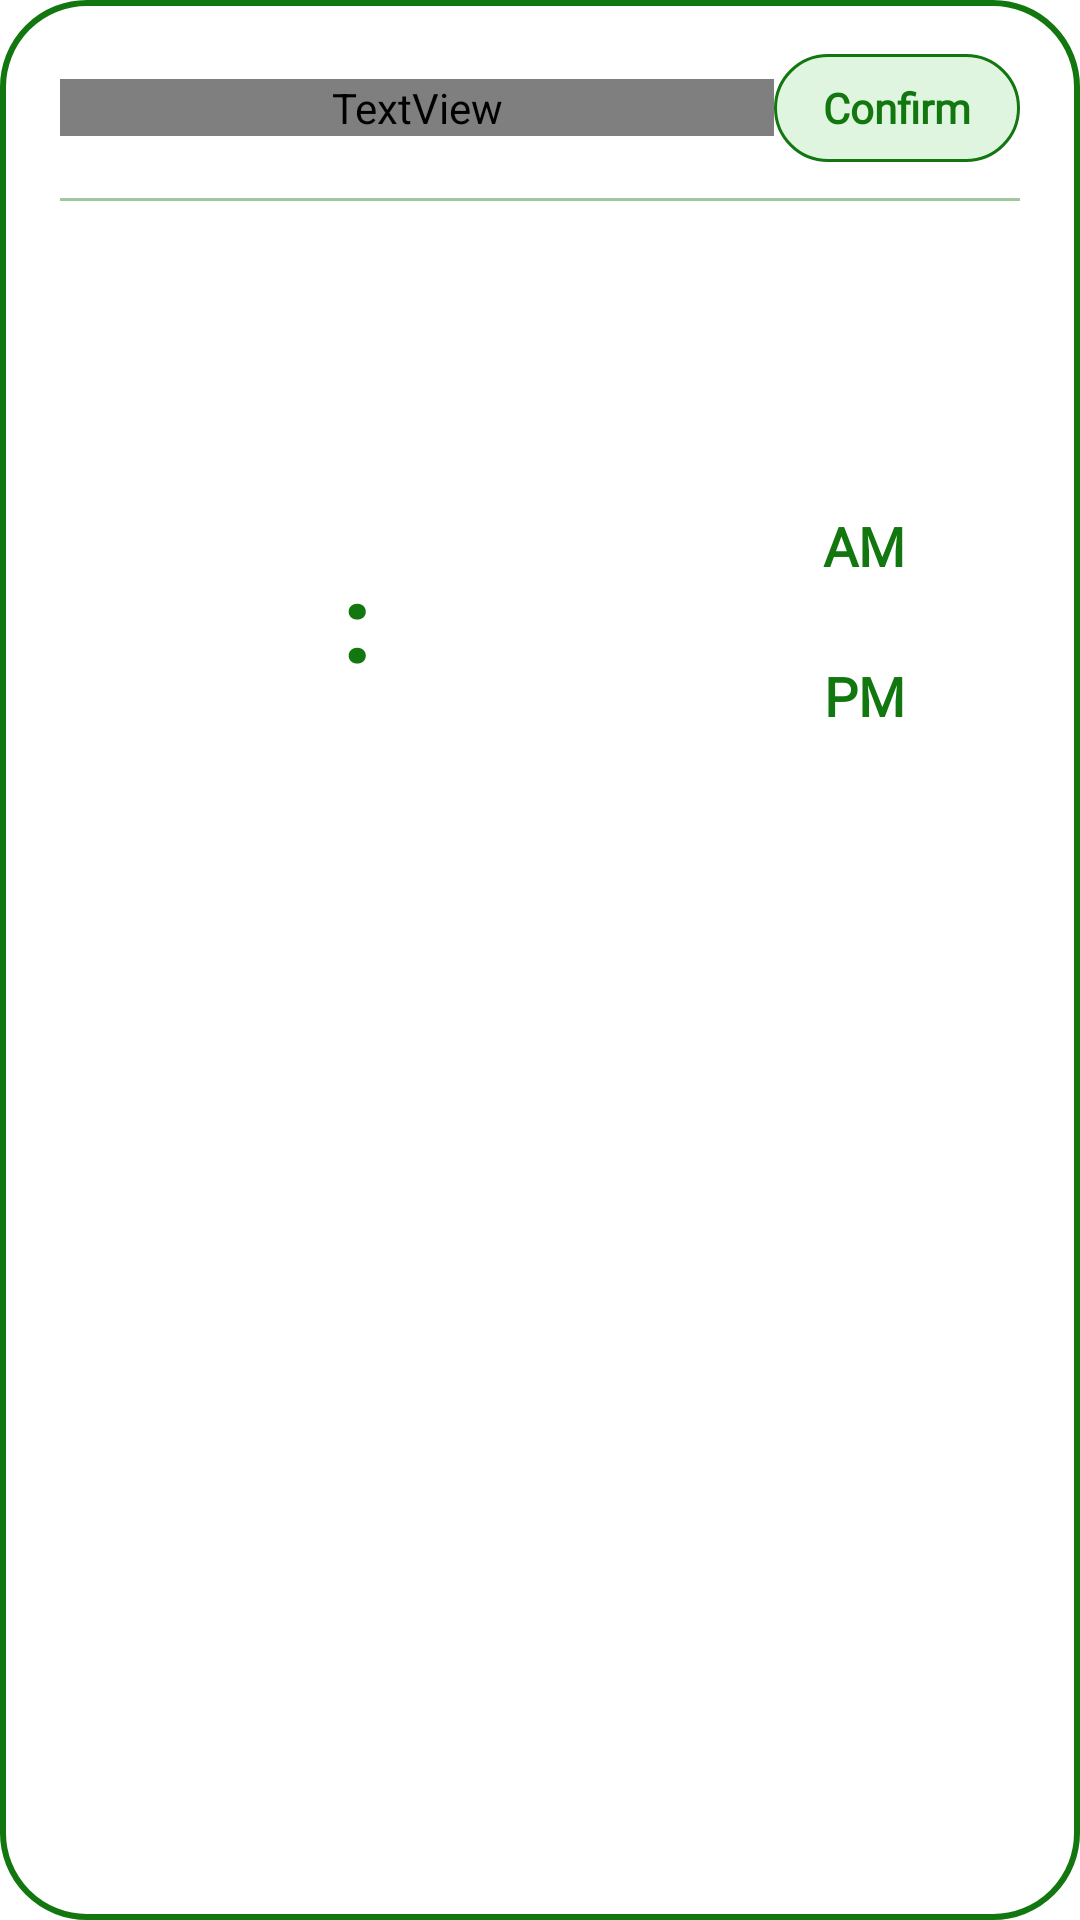

Layout XML and referenced resources for this Android screen:
<!-- AndroidManifest.xml: application theme Theme.FreshGuide -->
<!-- res/layout/dialog_time_picker_custom.xml -->
<?xml version="1.0" encoding="utf-8"?>
<LinearLayout xmlns:android="http://schemas.android.com/apk/res/android"
    android:id="@+id/time_picker_root"
    android:layout_width="match_parent"
    android:layout_height="wrap_content"
    android:orientation="vertical"
    android:paddingStart="20dp"
    android:paddingTop="18dp"
    android:paddingEnd="20dp"
    android:paddingBottom="24dp"
    android:background="@drawable/bg_time_picker_modal">

    <LinearLayout
        android:layout_width="match_parent"
        android:layout_height="wrap_content"
        android:gravity="center_vertical"
        android:orientation="horizontal">

        <TextView
            android:id="@+id/tv_time_picker_title"
            android:layout_width="0dp"
            android:layout_height="wrap_content"
            android:layout_weight="1"
            android:fontFamily="@f  ont/inter_medium"
            android:text="Select a Time"
            android:textColor="@color/time_picker_text_primary"
            android:textSize="20sp"
            android:textStyle="bold" />

        <TextView
            android:id="@+id/btn_time_confirm"
            android:layout_width="82dp"
            android:layout_height="36dp"
            android:background="@drawable/bg_time_picker_confirm"
            android:fontFamily="@font/inter_medium"
            android:gravity="center"
            android:text="Confirm"
            android:textColor="@color/time_picker_confirm_text"
            android:textSize="14sp"
            android:textStyle="bold" />
    </LinearLayout>

    <View
        android:layout_width="match_parent"
        android:layout_height="1dp"
        android:layout_marginTop="12dp"
        android:background="@color/time_picker_divider" />

    <LinearLayout
        android:layout_width="match_parent"
        android:layout_height="260dp"
        android:layout_marginTop="10dp"
        android:gravity="center"
        android:orientation="horizontal">

        <androidx.recyclerview.widget.RecyclerView
            android:id="@+id/rv_hour"
            android:layout_width="88dp"
            android:layout_height="match_parent"
            android:clipToPadding="false"
            android:overScrollMode="never"
            android:paddingTop="94dp"
            android:paddingBottom="94dp"
            android:scrollbars="none" />

        <TextView
            android:layout_width="28dp"
            android:layout_height="wrap_content"
            android:gravity="center"
            android:text=":"
            android:textColor="@color/time_picker_text_primary"
            android:textSize="36sp"
            android:textStyle="bold" />

        <androidx.recyclerview.widget.RecyclerView
            android:id="@+id/rv_minute"
            android:layout_width="88dp"
            android:layout_height="match_parent"
            android:clipToPadding="false"
            android:overScrollMode="never"
            android:paddingTop="94dp"
            android:paddingBottom="94dp"
            android:scrollbars="none" />

        <LinearLayout
            android:layout_width="110dp"
            android:layout_height="wrap_content"
            android:layout_marginStart="12dp"
            android:gravity="center"
            android:orientation="vertical">

            <TextView
                android:id="@+id/btn_am"
                android:layout_width="72dp"
                android:layout_height="40dp"
                android:background="@drawable/bg_form_chip_unselected"
                android:fontFamily="@font/inter_medium"
                android:gravity="center"
                android:text="AM"
                android:textColor="@color/green_primary"
                android:textSize="18sp"
                android:textStyle="bold" />

            <TextView
                android:id="@+id/btn_pm"
                android:layout_width="72dp"
                android:layout_height="40dp"
                android:layout_marginTop="10dp"
                android:background="@drawable/bg_form_chip_unselected"
                android:fontFamily="@font/inter_medium"
                android:gravity="center"
                android:text="PM"
                android:textColor="@color/green_primary"
                android:textSize="18sp"
                android:textStyle="bold" />
        </LinearLayout>
    </LinearLayout>

</LinearLayout>
<!-- resources referenced by this layout -->
<resources>
  <color name="green_primary">#12770E</color>
  <color name="time_picker_confirm_text">#12770E</color>
  <color name="time_picker_divider">#6612770E</color>
  <color name="time_picker_text_primary">#12770E</color>
  <!-- drawable bg_time_picker_confirm (drawable) -->
  <?xml version="1.0" encoding="utf-8"?>
  <shape xmlns:android="http://schemas.android.com/apk/res/android"
      android:shape="rectangle">
  
      <corners android:radius="999dp" />
  
      <solid android:color="@color/time_picker_confirm_bg" />
  
      <stroke
          android:width="1dp"
          android:color="@color/time_picker_confirm_stroke" />
  </shape>
  <!-- drawable bg_time_picker_modal (drawable) -->
  <?xml version="1.0" encoding="utf-8"?>
  <shape xmlns:android="http://schemas.android.com/apk/res/android"
      android:shape="rectangle">
  
      <solid android:color="@color/time_picker_modal_bg" />
  
      <corners
          android:topLeftRadius="28dp"
          android:topRightRadius="28dp"
          android:bottomLeftRadius="28dp"
          android:bottomRightRadius="28dp" />
  
      <stroke
          android:width="2dp"
          android:color="@color/time_picker_modal_stroke" />
  </shape>
  <style name="Theme.FreshGuide" parent="Base.Theme.FreshGuide" />
  <color name="time_picker_confirm_bg">#DFF5DF</color>
  <color name="time_picker_confirm_stroke">#12770E</color>
  <color name="time_picker_modal_bg">#FFFFFF</color>
  <color name="time_picker_modal_stroke">#12770E</color>
  <style name="Base.Theme.FreshGuide" parent="Theme.Material3.DayNight.NoActionBar">
          <item name="colorPrimary">@color/green_primary</item>
          <item name="colorPrimaryVariant">@color/green_dark</item>
          <item name="colorSecondary">@color/orange_accent</item>
          <item name="android:windowBackground">@color/surface_white</item>
      </style>
  <color name="green_dark">#12770E</color>
  <color name="orange_accent">#FF6D00</color>
  <color name="surface_white">#FFFFFF</color>
</resources>
